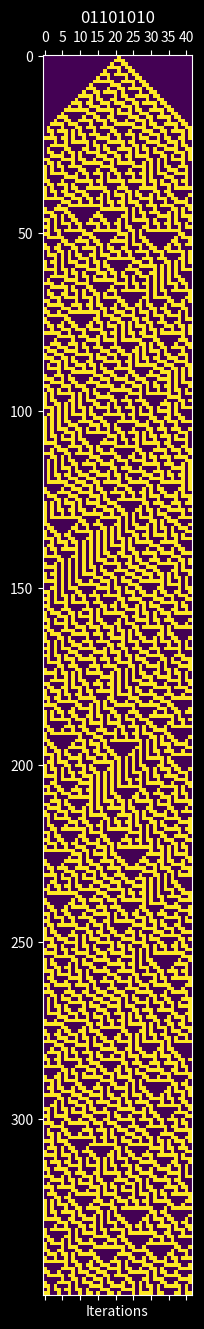

This figure's Python source:
import matplotlib.pyplot as plt 
import matplotlib.ticker as ticker
import numpy as np 
print('-------------------START--------------------')


def auto(width, iterate):

    dims = (iterate, width) #Array of rows is created, each row is an array.
    array = np.zeros(dims, dtype=int) #creates matrix of integer zeros x,y ; width, iterate
    array[0][len(array[0]) // 2] = 1  #Places the starting 'on' cell in the center of first row
    #print(array)
    for i in range(1, iterate):    #cycles through each vertical array
        for j in range(0, width):  #cycles through each entry horizantally for array[i]
            array[i][j] = enforce(array[i-1], array[i], j)
    #print(array)
    return array

def enforce(current, next, ind): #'ind'ex
    cLen = len(current)
    above = [current[((ind-1)%(cLen))], current[ind], current[((ind+1)%(cLen))]]
    return rules(above)

def rules(n):
    
    #The naming patterns indicate visually how a cell will determine its state.
    #The cell will look at the cell directly above it and the two cells to each side.
    #From left to right, the cell will match the layout above to one of the eight possible keys.
    # 'bwb' for example will tell the cell its state if it sees 'black white black' above it.

    www = [0,0,0] ; r3 = 0
    wwb = [0,0,1] ; r4 = 1
    wbw = [0,1,0] ; r6 = 1
    wbb = [0,1,1] ; r5 = 0
    bww = [1,0,0] ; r2 = 1
    bwb = [1,0,1] ; r7 = 0
    bbw = [1,1,0] ; r1 = 1
    bbb = [1,1,1] ; r0 = 0

    array = [bbb,bbw,bww,www,wwb,wbb,wbw,bwb]
    ruleArray = [r0, r1, r2, r3, r4, r5, r6, r7]
    if (n == 0):
        p = "".join(map(str, ruleArray))
        #print('//////////////////////////')
        #print(str(p))
        return str(p)
    for i in range (0, 8):
        if (n == array[i]):
            return ruleArray[i]
    return("Error: The state above the cell was not listed")

# print(n[(m-1)%9])
# print(n[m%9])
# print(n[(m+1)%9])
#Display matrix
#auto(width, iterations)
def plot(width, iterate):
    #print(pattern(auto(width, iterate))[0])
    print("Number of unique lines")
    print(pattern(auto(width, iterate))[1])
    plt.style.use('dark_background')
    plt.matshow(auto(width, iterate))
    plt.title(rules(0))
    #fig = plt.matshow(auto(237, 500))
    plt.xlabel('Iterations')
    plt.show()

#plt.matshow(auto(237, 500))
#plt.show()

def pattern(x):
    switch = 0 #***
    arr = x
    match = []

    for i in range(0, len(x)):
        switch = 0

        for j in range(0, len(match)):

            if (np.array_equal(arr[i], arr[match[j][0]])):
                match[j].append(i)
                switch = 1 #***Keeps match from appending i twice
                break

        if (switch == 0): #***
            match.append([i])

    results = [match, len(match)]
    #print('Pattern-------------------------')
    #print(match)
    #print('Unique lines:')
    #print(len(match))
    return results

def patternCheck(width, iterate):
    arr = []
    for i in range(1, width):
        arr.append([i,pattern(auto(i, iterate))[1]])
    print(arr)
    return arr

def patternCheckIterate(width, firstIterate, lastIterate): #first/last iterate to check
    arr = []
    for i in range(firstIterate, lastIterate):
        entry = pattern(auto(width, i))[1]
        if (entry != i):
            arr.append([i, pattern(auto(width, i))[1]])
        
    print(arr)
    return arr

def listSum(width, iterate):
    arr = auto(width, iterate)
    results = [None] * iterate
    for i in range(0, len(arr)):
        results[i] = [i+1,(sum(arr[i]))]
    print(results)

def listBinary(width, iterate): #converts each iteration into a binary number
    arr = auto(width, iterate)
    bins = [None] * iterate
    for i in range (0, iterate):
        num = 0
        for j in range(0, width):
            num += (arr[i][j] * 2) ** (j)
        bins[i] = num
    print(bins)
    return(bins)

def listDiff(x):
    arr = [None] * (len(x) - 1)
    for i in range(0, len(x) - 1):
        arr[i] = x[i+1] / x[i]
    print(arr)

#patternCheckIterate(14, 1100, 1300)
#patternCheck(14, 1000)
listSum(128, 64)
listBinary(16, 8)
#listDiff(listBinary(50,25))
plot(42, 350)


print('completed')
# def samplemat(dims):
#     """Make a matrix with all zeroes and increasing elements on the diagonal"""
#     aa = np.zeros(dims)
#     for i in range(min(dims)):
#         aa[i, i] = 1
#     return aa

# Display matrix
# plt.matshow(samplemat((15,15)))

# plt.show()
